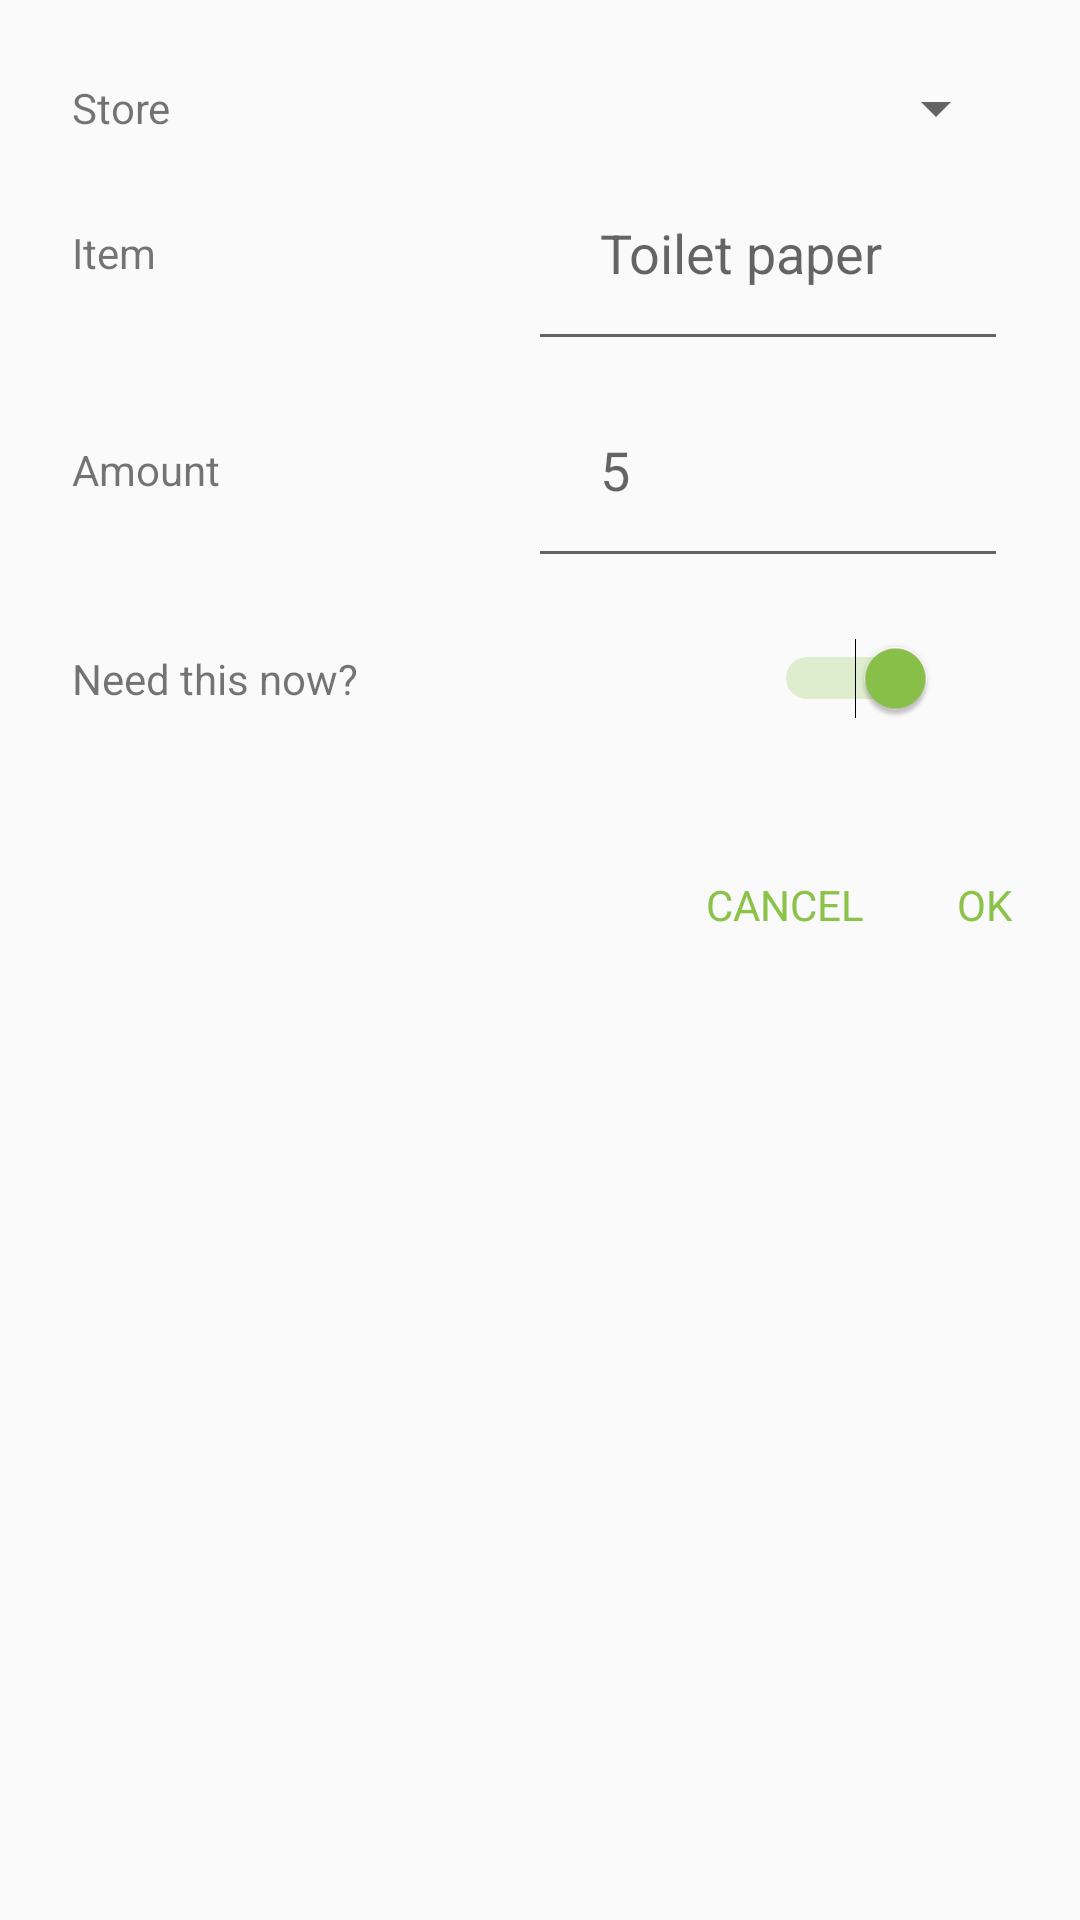

Write the Android layout XML for this screen, with the resource values it uses.
<!-- AndroidManifest.xml: application theme AppTheme -->
<!-- res/layout/dialog_item.xml -->
<?xml version="1.0" encoding="utf-8"?>
<RelativeLayout
    xmlns:android="http://schemas.android.com/apk/res/android"
    xmlns:tools="http://schemas.android.com/tools"
    android:layout_width="280dp"
    android:layout_height="wrap_content"
    tools:context="example.shoppingcart.MainActivity">

    <RelativeLayout
        android:id="@+id/dialog_content_container"
        android:layout_width="match_parent"
        android:layout_height="wrap_content"
        android:theme="@style/AppTheme.Dialog.Container">

        <TextView
            android:id="@+id/select_store_text"
            android:layout_width="wrap_content"
            android:layout_height="wrap_content"
            android:layout_alignBottom="@+id/new_item_store_spinner"
            android:layout_alignParentLeft="true"
            android:layout_alignParentStart="true"
            android:layout_alignParentTop="true"
            android:layout_alignTop="@+id/new_item_store_spinner"
            android:gravity="center_vertical"
            android:text="@string/store_select"
            android:theme="@style/AppTheme.Dialog.Content" />

        <Spinner
            android:id="@+id/new_item_store_spinner"
            android:layout_width="160dp"
            android:layout_height="wrap_content"
            android:layout_alignParentEnd="true"
            android:layout_alignParentRight="true"
            android:gravity="end"
            android:theme="@style/AppTheme.Dialog.Content" />

        <TextView
            android:id="@+id/give_item_name_text"
            android:layout_width="wrap_content"
            android:layout_height="wrap_content"
            android:layout_alignBottom="@+id/edit_item_name"
            android:layout_alignParentLeft="true"
            android:layout_alignParentStart="true"
            android:layout_alignTop="@+id/edit_item_name"
            android:gravity="center_vertical"
            android:text="@string/name_item"
            android:theme="@style/AppTheme.Dialog.Content" />

        <EditText
            android:id="@+id/edit_item_name"
            android:layout_width="160dp"
            android:layout_height="wrap_content"

            android:layout_alignParentEnd="true"
            android:layout_alignParentRight="true"
            android:layout_below="@+id/new_item_store_spinner"
            android:capitalize="sentences"
            android:hint="@string/placeholder_item_name"
            android:singleLine="true"
            android:theme="@style/AppTheme" />

        <TextView
            android:id="@+id/give_amount_text"
            android:layout_width="wrap_content"
            android:layout_height="wrap_content"
            android:layout_alignBottom="@+id/edit_amount"
            android:layout_alignParentLeft="true"
            android:layout_alignParentStart="true"
            android:layout_alignTop="@+id/edit_amount"
            android:gravity="center_vertical"
            android:text="@string/amount_text"
            android:theme="@style/AppTheme.Dialog.Content" />

        <EditText
            android:id="@+id/edit_amount"
            android:layout_width="160dp"
            android:layout_height="wrap_content"
            android:layout_alignParentEnd="true"
            android:layout_alignParentRight="true"
            android:layout_below="@+id/edit_item_name"
            android:capitalize="sentences"
            android:hint="5"
            android:inputType="number"
            android:numeric="integer"
            android:theme="@style/AppTheme" />

        <TextView
            android:id="@+id/needed_text"
            android:layout_width="wrap_content"
            android:layout_height="wrap_content"
            android:layout_alignBottom="@+id/needed_button"
            android:layout_alignParentLeft="true"
            android:layout_alignParentStart="true"
            android:layout_alignTop="@+id/needed_button"
            android:gravity="center_vertical"
            android:text="@string/needed_text"
            android:theme="@style/AppTheme.Dialog.Content" />

        <Switch
            android:id="@+id/needed_button"
            android:layout_width="wrap_content"
            android:layout_height="wrap_content"
            android:layout_alignParentEnd="true"
            android:layout_alignParentRight="true"
            android:layout_below="@+id/edit_amount"
            android:checked="true"/>

    </RelativeLayout>

    <TextView
        android:id="@+id/save_button"
        android:layout_width="wrap_content"
        android:layout_height="wrap_content"
        android:layout_alignParentEnd="true"
        android:layout_alignParentRight="true"
        android:layout_below="@+id/dialog_content_container"
        android:text="@string/save_button_string"
        android:theme="@style/AppTheme.Dialog.Button" />

    <TextView
        android:id="@+id/cancel_button"
        android:layout_width="wrap_content"
        android:layout_height="wrap_content"
        android:layout_below="@+id/dialog_content_container"
        android:layout_toLeftOf="@+id/save_button"
        android:layout_toStartOf="@+id/save_button"
        android:text="@string/cancel_button_string"
        android:theme="@style/AppTheme.Dialog.Button" />

</RelativeLayout>
<!-- resources referenced by this layout -->
<resources>
  <string name="amount_text">Amount</string>
  <string name="cancel_button_string">@android:string/cancel</string>
  <string name="name_item">Item</string>
  <string name="needed_text">Need this now?</string>
  <string name="placeholder_item_name">Toilet paper</string>
  <string name="save_button_string">@android:string/ok</string>
  <string name="store_select">Store</string>
  <style name="AppTheme" parent="Theme.AppCompat.Light.DarkActionBar">
          
          <item name="colorPrimary">@color/primary</item>
          <item name="colorPrimaryDark">@color/primary_dark</item>
          <item name="colorAccent">@color/accent</item>
          <item name="editTextStyle">@style/App_EditText</item>
          <item name="android:checkboxStyle">@style/App_Checkbox</item>
      </style>
  <style name="AppTheme.Dialog.Button">
          <item name="android:height">36dp</item>
          <item name="android:layout_margin">8dp</item>
          <item name="android:gravity">center</item>
          <item name="android:padding">8dp</item>
          <item name="android:minWidth">64dp</item>
          <item name="android:textColor">?attr/colorAccent</item>
          <item name="android:textAllCaps">true</item>
      </style>
  <style name="AppTheme.Dialog.Container">
          <item name="android:paddingTop">20dp</item>
      </style>
  <style name="AppTheme.Dialog.Content">
          <item name="android:padding">0dp</item>
      </style>
  <color name="primary">#607D8B</color>
  <color name="primary_dark">#455A64</color>
  <color name="accent">#8BC34A</color>
  <style name="App_EditText" parent="Widget.AppCompat.EditText">
          <item name="android:height">48dp</item>
          
          
          
      </style>
  <style name="App_Checkbox" parent="Widget.AppCompat.CompoundButton.CheckBox">
          <item name="android:padding">16dp</item>
      </style>
</resources>
